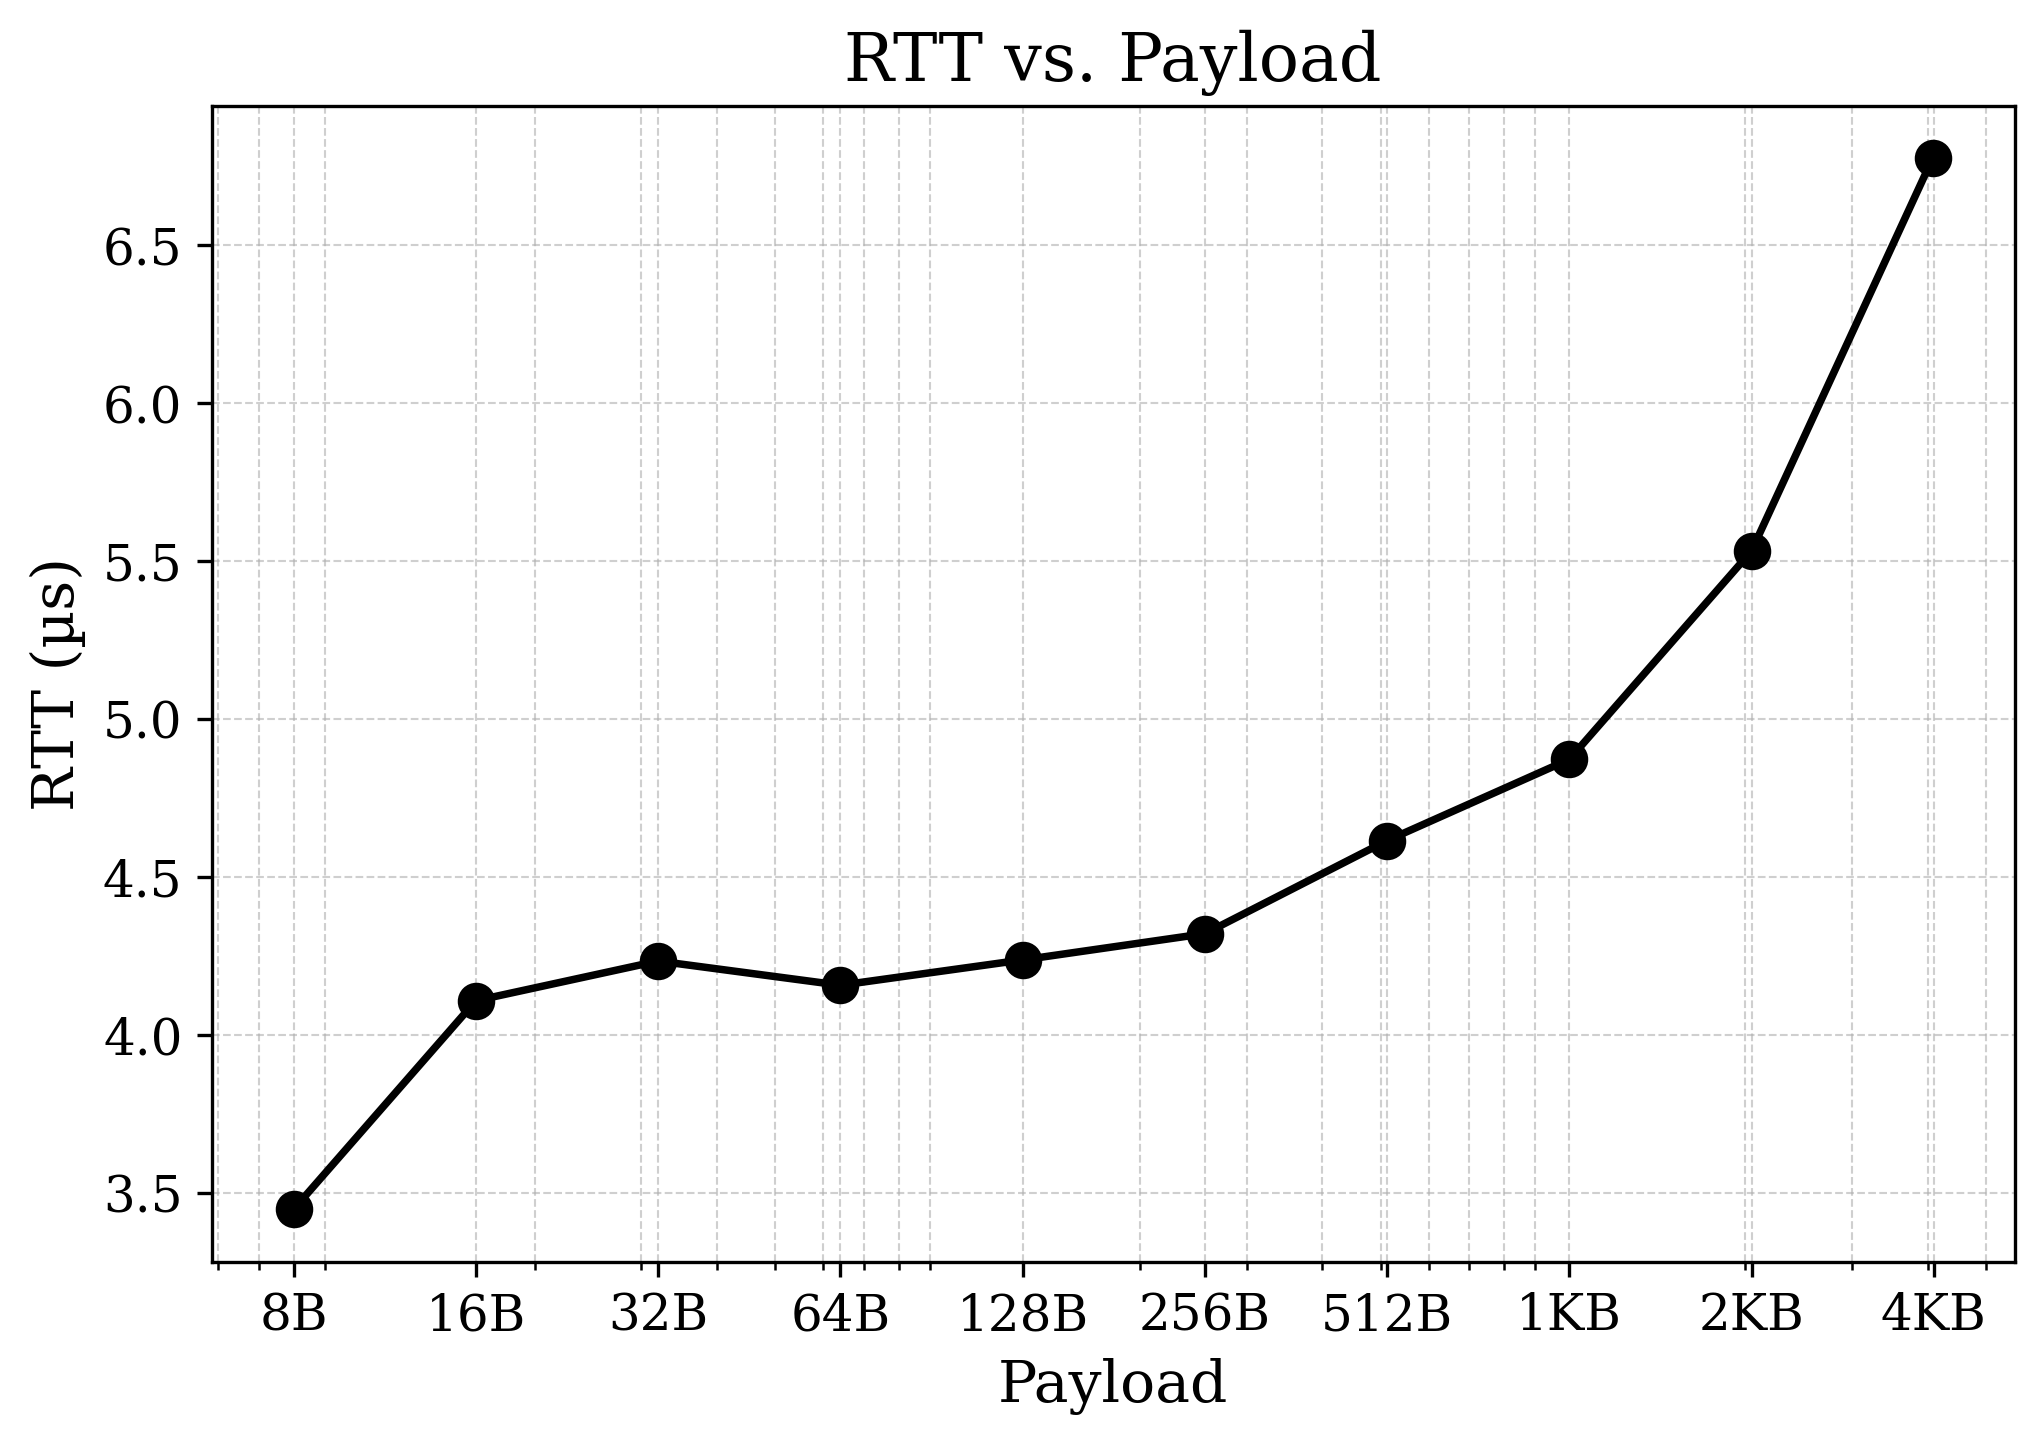

Source data for this figure (header and first rows):
Payload, RTT
8, 3.449
16, 4.109
32, 4.234
64, 4.157
128, 4.237
256, 4.321
512, 4.615
1024, 4.872
2048, 5.532
4080, 6.775
